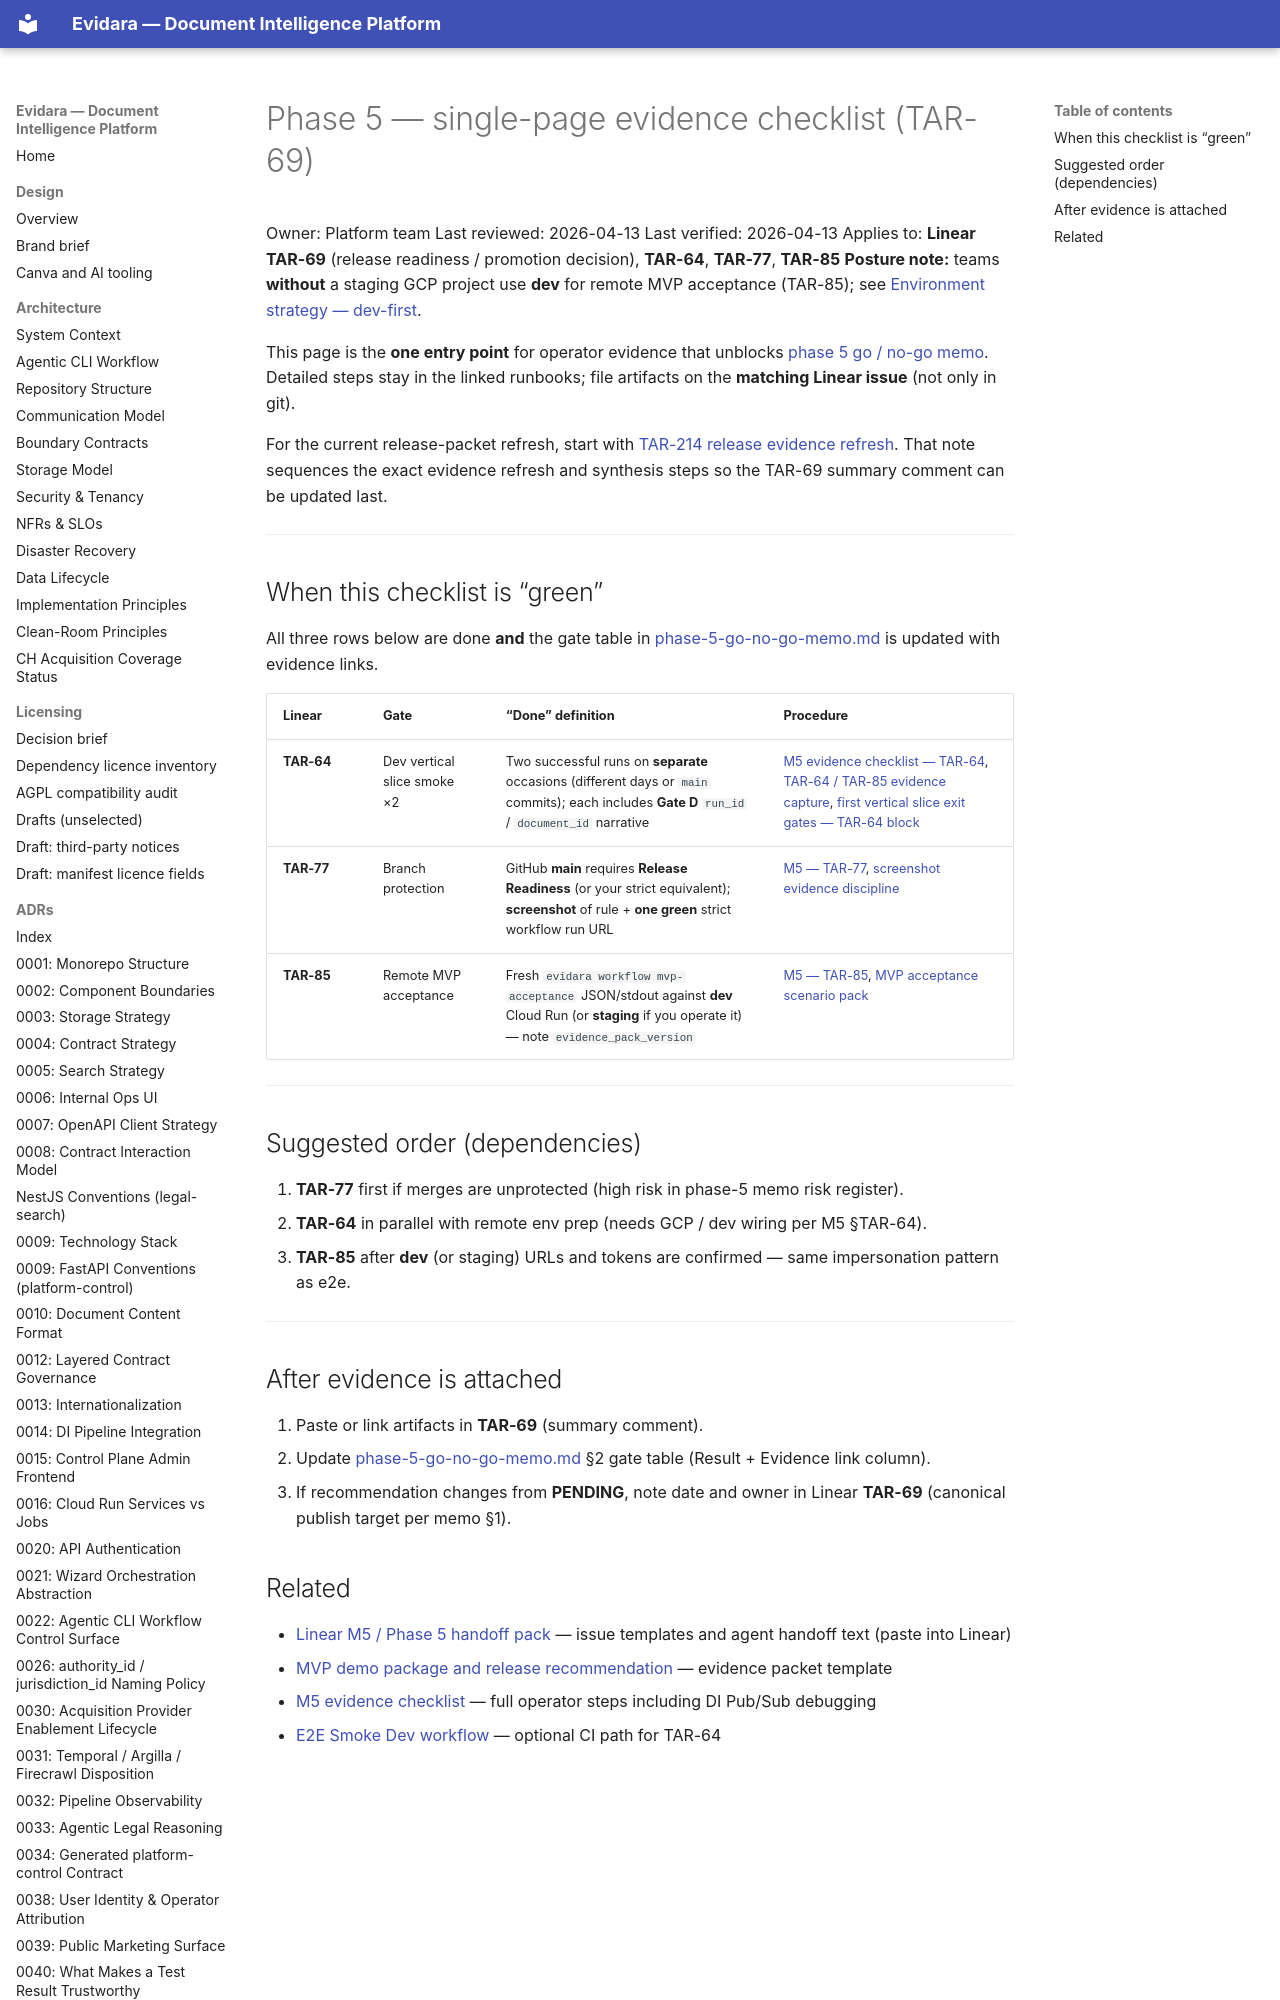

repository: philipplukas/evidara · page: runbooks/phase-5-evidence-checklist/index.html · generator: mkdocs

# Phase 5 — single-page evidence checklist (TAR-69)

Owner: Platform team
Last reviewed: 2026-04-13
Last verified: 2026-04-13
Applies to: **Linear TAR-69** (release readiness / promotion decision), **TAR-64**, **TAR-77**, **TAR-85**
**Posture note:** teams **without** a staging GCP project use **dev** for remote MVP acceptance (TAR-85); see [Environment strategy — dev-first](../setup/environment-strategy.md#operator-posture-dev-first-no-staging-gcp-project).

This page is the **one entry point** for operator evidence that unblocks [phase 5 go / no-go memo](phase-5-go-no-go-memo.md). Detailed steps stay in the linked runbooks; file artifacts on the **matching Linear issue** (not only in git).

For the current release-packet refresh, start with [TAR-214 release evidence refresh](tar-214-release-evidence-refresh.md). That note sequences the exact evidence refresh and synthesis steps so the TAR-69 summary comment can be updated last.

---
